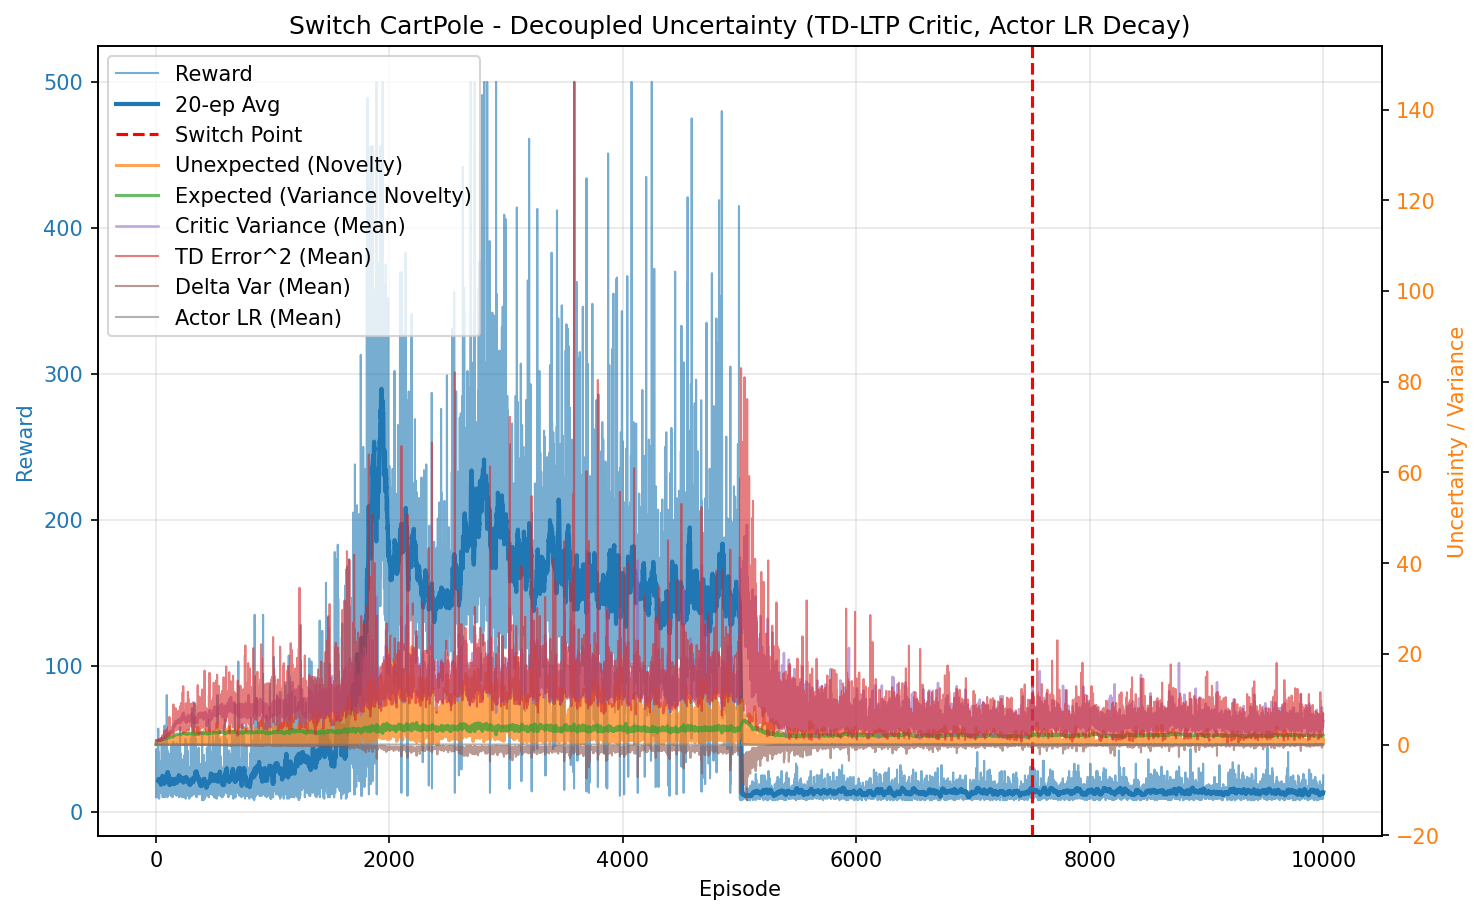

The table this chart was drawn from, first rows:
episode, reward, unexpected_uncertainty, expected_uncertainty, mean_variance, mean_td_error_sq, mean_delta_var, mean_actor_lr, mean_abs_td
0, 10.0, 0.0001591, 0.0798, 0.6965, 0.9822, 0.0002607, 5.000047644052708e-05, 0.991
1, 27.0, 0.0009847, 0.2604, 0.7051, 0.9903, 0.000254, 5.000158154121735e-05, 0.9948
2, 17.0, 0.0001474, 0.3525, 0.7173, 0.9855, 0.0002318, 5.0002900375509684e-05, 0.9918
3, 19.0, 2.1243184320942884e-06, 0.4398, 0.7297, 0.9643, 0.0001996, 5.000427711068211e-05, 0.9801
4, 43.0, 0.02598, 0.588, 0.7431, 0.9856, 0.0001986, 5.00073174228878e-05, 0.9899
5, 12.0, 0.001785, 0.6197, 0.7519, 0.943, 0.0001624, 5.001042898453871e-05, 0.9647
6, 13.0, 9.81578956711772e-05, 0.6504, 0.757, 0.8778, 0.0001118, 5.001194124716138e-05, 0.9293
7, 13.0, 5.3962873824241455e-06, 0.6778, 0.7641, 0.8912, 0.0001281, 5.001353821526211e-05, 0.9332
8, 10.0, 5.79421945683229e-07, 0.6965, 0.7641, 0.8554, 9.969202136197808e-05, 5.001495702224493e-05, 0.9114
9, 14.0, 2.548324666669219e-08, 0.72, 0.7666, 0.9032, 0.0001187, 5.0016410734033e-05, 0.9383
10, 39.0, 2.042903773493986e-05, 0.774, 0.7863, 0.9247, 0.0001306, 5.0019546691695524e-05, 0.9477
11, 22.0, 0.0003409, 0.796, 0.7837, 0.9222, 0.0001048, 5.002291593565677e-05, 0.9433
12, 19.0, 4.912565163843196e-06, 0.8123, 0.792, 0.7775, 2.659563879488067e-05, 5.002489333793779e-05, 0.859
13, 16.0, 1.3827641650823447e-07, 0.8237, 0.7909, 0.8993, 4.4300705595599736e-05, 5.002643137954188e-05, 0.9106
14, 16.0, 3.8921351116288296e-09, 0.834, 0.7982, 0.9145, 9.415996449470534e-05, 5.002769479610823e-05, 0.9154
15, 28.0, 0.1787, 0.8496, 0.8056, 1.068, 0.0002031, 5.0029264042498625e-05, 0.9939
16, 11.0, 0.01616, 0.8544, 0.8017, 0.9134, -7.364475584379956e-06, 5.003057508819783e-05, 0.9041
17, 26.0, 4.884410664122066e-05, 0.866, 0.8193, 0.7927, 2.9592562917042746e-05, 5.003168273470891e-05, 0.853
18, 15.0, 0.07543, 0.8715, 0.8198, 1.11, 0.0002124, 5.003282359589749e-05, 0.9973
19, 57.0, 0.1725, 0.8857, 0.817, 1, 0.0001451, 5.003433686316394e-05, 0.977
20, 13.0, 0.08794, 0.8894, 0.8393, 0.985, 0.0001211, 5.003556445349901e-05, 0.9596
21, 41.0, 0.1911, 0.8976, 0.8361, 0.9992, 0.0001555, 5.003656420195292e-05, 0.9782
22, 25.0, 0.06159, 0.902, 0.8426, 0.9322, 4.762629790803829e-05, 5.0037508828134556e-05, 0.9425
23, 10.0, 0.006613, 0.9037, 0.8453, 0.7445, -7.955996207403151e-05, 5.003794719968657e-05, 0.8282
24, 14.0, 0.0002908, 0.9058, 0.8473, 0.723, -1.7963104976430293e-05, 5.0038251378624016e-05, 0.8264
25, 25.0, 0.08687, 0.9098, 0.8534, 1.103, 0.0002592, 5.003872687397549e-05, 1.016
26, 16.0, 0.02135, 0.9119, 0.8543, 0.9489, 0.0001694, 5.0039210025494344e-05, 0.9236
27, 9.0, 0.002866, 0.9134, 0.8645, 0.8772, 5.9133977472586234e-05, 5.003949584301926e-05, 0.8998
28, 30.0, 0.001404, 0.9186, 0.8721, 0.8765, -1.5993718132275353e-05, 5.004002631003854e-05, 0.8667
29, 15.0, 4.938884222258397e-05, 0.9199, 0.8612, 0.8264, -3.6509366991776194e-05, 5.004061484195228e-05, 0.8301
30, 16.0, 1.3901723214368095e-06, 0.9203, 0.8517, 0.8802, 3.486631180101641e-05, 5.0040827734259256e-05, 0.9112
31, 15.0, 0.02067, 0.9216, 0.8651, 0.9345, 0.0001154, 5.004095157941364e-05, 0.9303
32, 13.0, 0.001137, 0.9227, 0.8666, 0.7183, -5.3028339190484755e-05, 5.004113367062149e-05, 0.802
33, 20.0, 1.3103484231330899e-05, 0.9231, 0.856, 0.8986, 3.048987941530594e-05, 5.004132568137426e-05, 0.909
34, 31.0, 0.08697, 0.9241, 0.8597, 1.026, 0.0001641, 5.004145626245521e-05, 0.9502
35, 14.0, 0.04283, 0.9242, 0.8551, 0.9047, 4.0419030377671604e-07, 5.004154388276172e-05, 0.8994
36, 33.0, 0.1507, 0.9279, 0.8788, 1.165, 0.0002768, 5.0041761956790825e-05, 0.9914
37, 22.0, 0.3039, 0.9301, 0.8816, 1.196, 0.0002563, 5.004221008003623e-05, 0.9819
38, 13.0, 0.06979, 0.932, 0.8957, 0.9366, -6.866114768731206e-06, 5.0042521692375395e-05, 0.9335
39, 16.0, 0.3193, 0.9337, 0.8899, 1.126, 0.0002221, 5.004283636527947e-05, 1.028
40, 25.0, 0.3499, 0.9388, 0.9152, 1.311, 0.0003907, 5.004336111071447e-05, 1.076
41, 18.0, 0.03769, 0.9412, 0.9097, 0.9893, 8.345801719096533e-05, 5.004401921158275e-05, 0.9248
42, 17.0, 0.08053, 0.9447, 0.9289, 1.105, 1.3305392839435693e-05, 5.004451754960554e-05, 0.9848
43, 24.0, 0.2418, 0.9499, 0.9382, 1.397, 0.0003286, 5.0045220253475065e-05, 1.077
44, 19.0, 0.007056, 0.9532, 0.9392, 0.9461, -4.093366415999654e-05, 5.004602793964097e-05, 0.9042
45, 35.0, 5.921741858689623e-05, 0.9588, 0.9464, 0.9268, -0.0001018, 5.0047026839809486e-05, 0.8532
46, 18.0, 0.002731, 0.961, 0.9456, 1.046, -5.078634287428317e-06, 5.004775530850025e-05, 0.8989
47, 24.0, 0.0357, 0.9642, 0.9525, 1.086, 1.3762785385928989e-05, 5.004825195381788e-05, 0.8975
48, 30.0, 0.1102, 0.9689, 0.9645, 1.34, 0.0002974, 5.0048916551899704e-05, 1.016
49, 51.0, 0.08573, 0.976, 0.973, 1.132, -0.0001516, 5.0050126764235424e-05, 0.873
50, 24.0, 0.6218, 0.9798, 0.9866, 1.453, 0.0004043, 5.0051210418169155e-05, 1.08
51, 17.0, 0.2094, 0.9834, 1.007, 1.384, 0.0002142, 5.005194581066349e-05, 0.9809
52, 27.0, 0.08395, 0.9879, 1.004, 1.103, 8.186431091467759e-05, 5.005282459704923e-05, 0.9316
53, 23.0, 0.1604, 0.9959, 1.055, 1.913, 0.0006675, 5.0053949444459945e-05, 1.063
54, 33.0, 1.333, 1.009, 1.081, 1.973, 0.0006283, 5.005583001565583e-05, 1.256
55, 25.0, 0.8561, 1.02, 1.123, 1.779, 0.000467, 5.005853532829968e-05, 1.105
56, 15.0, 0.3635, 1.028, 1.158, 1.727, 0.0002978, 5.0060783346939505e-05, 1.056
57, 10.0, 0.3176, 1.034, 1.182, 1.636, 0.0002063, 5.006237960598803e-05, 1.087
58, 17.0, 0.3101, 1.043, 1.203, 1.889, 0.0001136, 5.0064250822444466e-05, 1.109
59, 12.0, 0.3829, 1.051, 1.228, 1.627, -5.8907127005017726e-05, 5.006644080175654e-05, 1.107
... 9,940 more rows
